Dataset: Images (GitHub, ih-lab/CNN_Smoothie). Classes: adeno, squam.

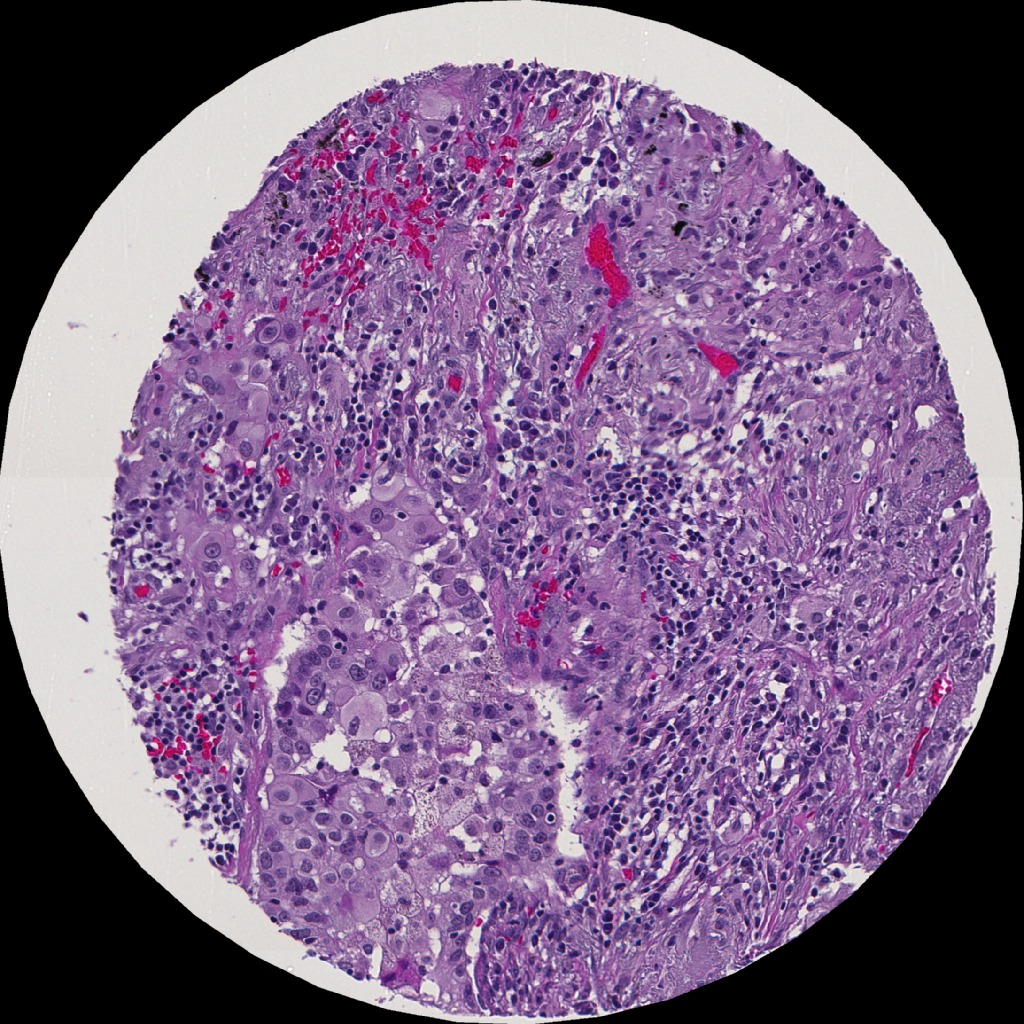
Label: adeno

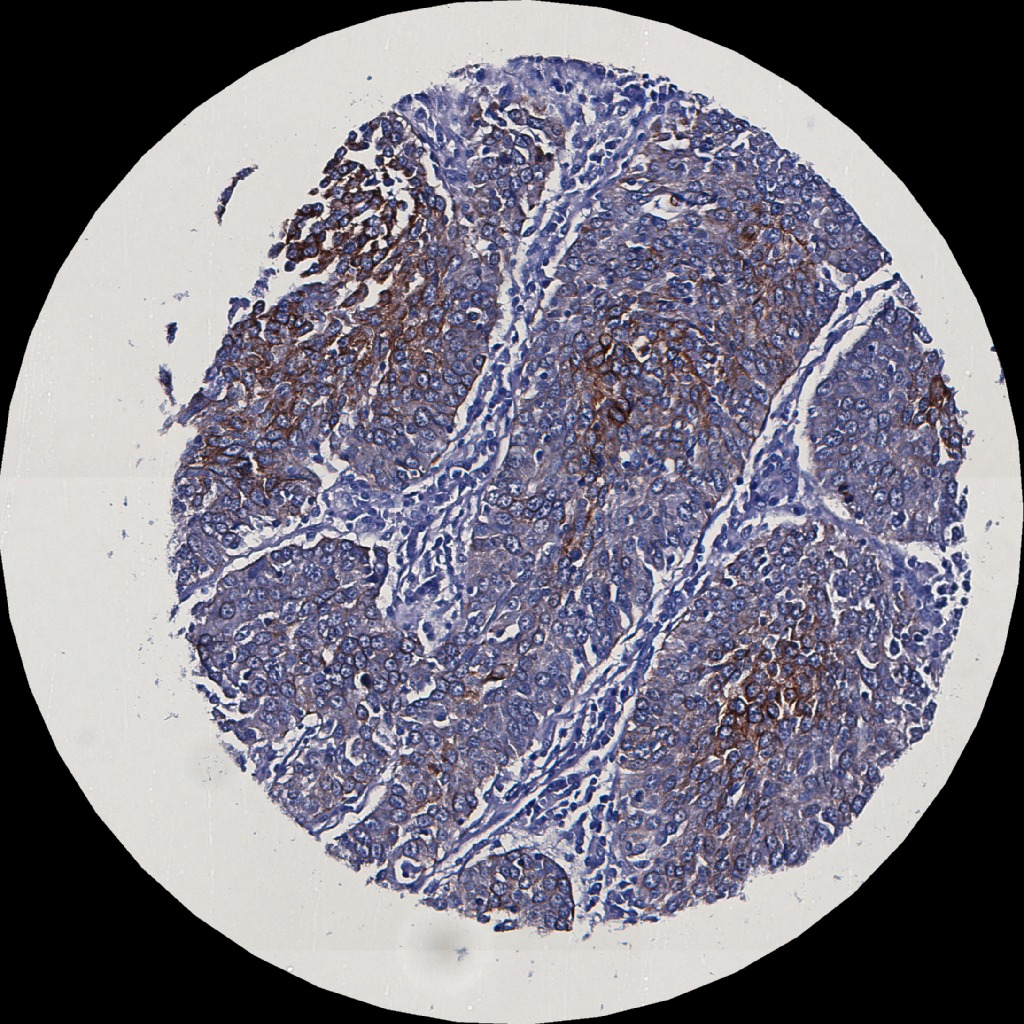
Label: squam

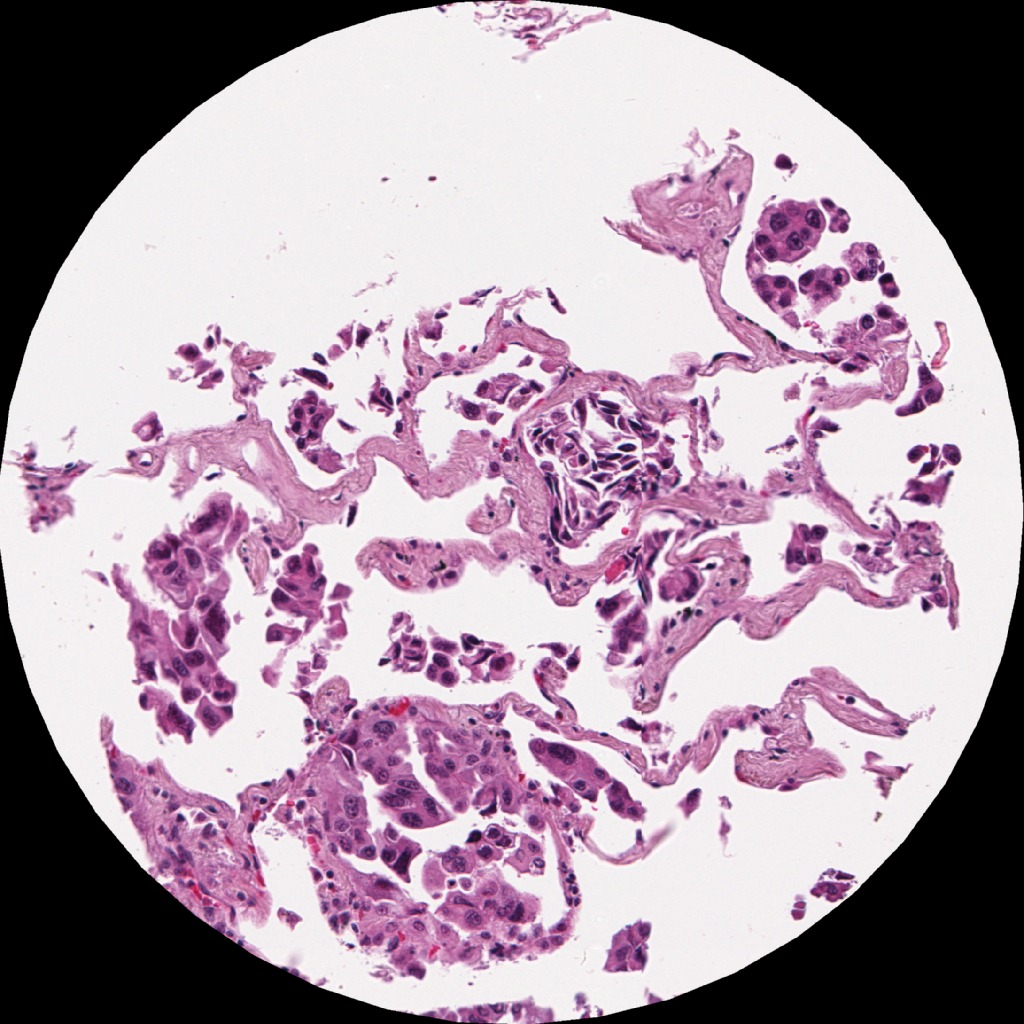
Label: adeno

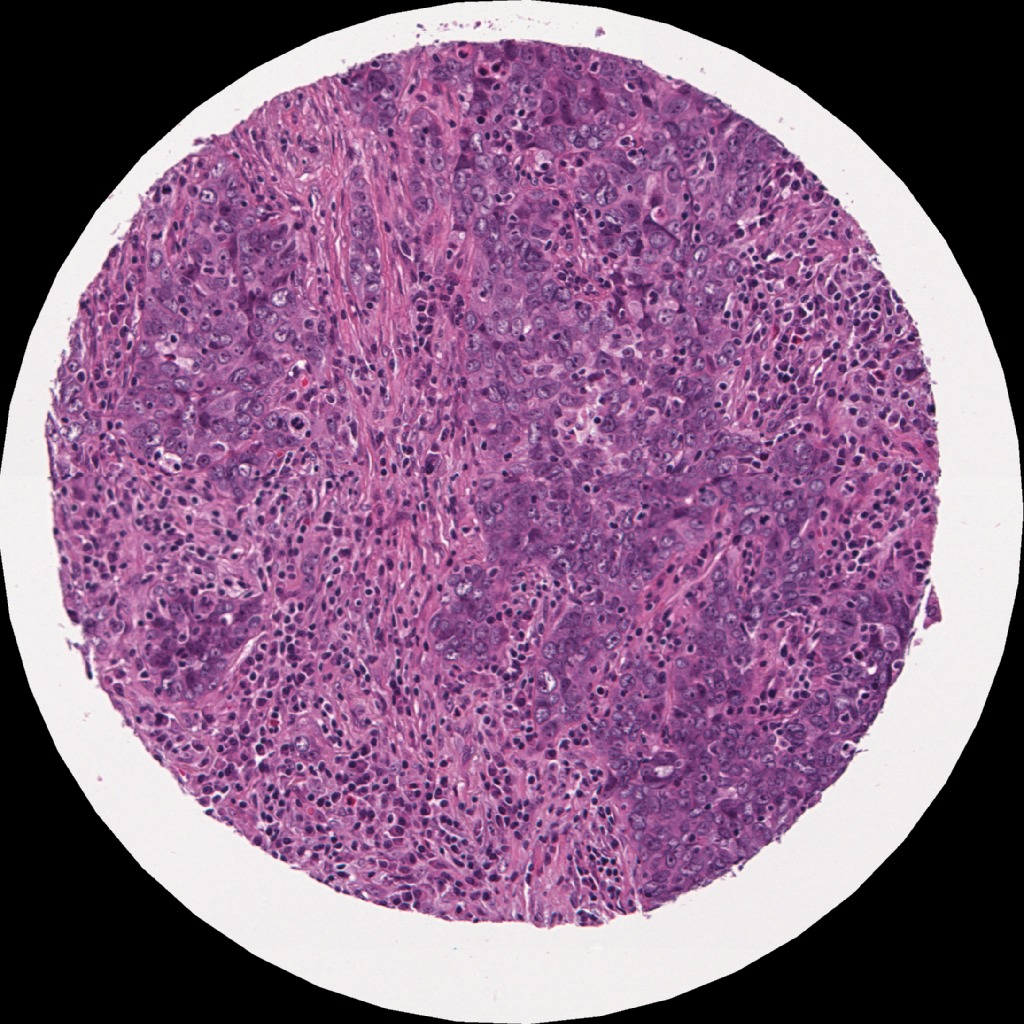
Label: adeno

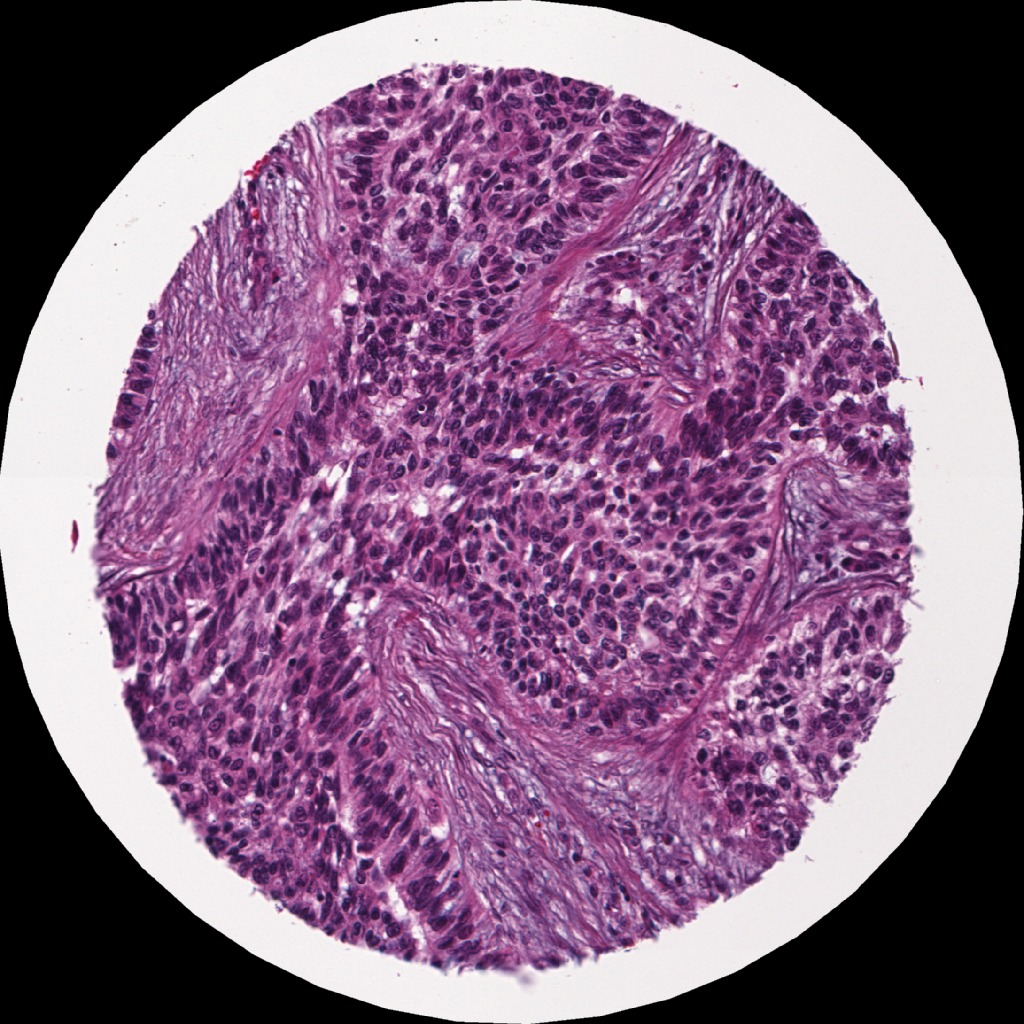
Label: adeno

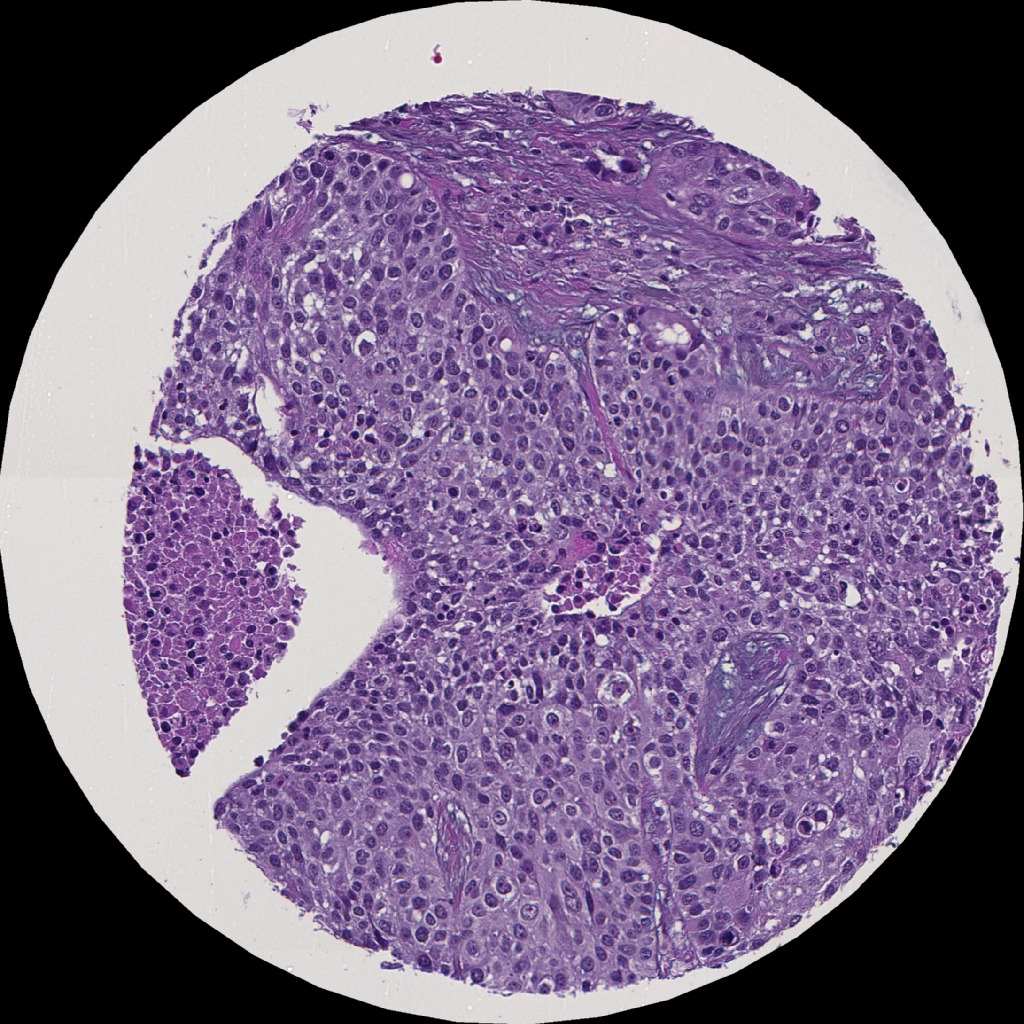
Label: squam
